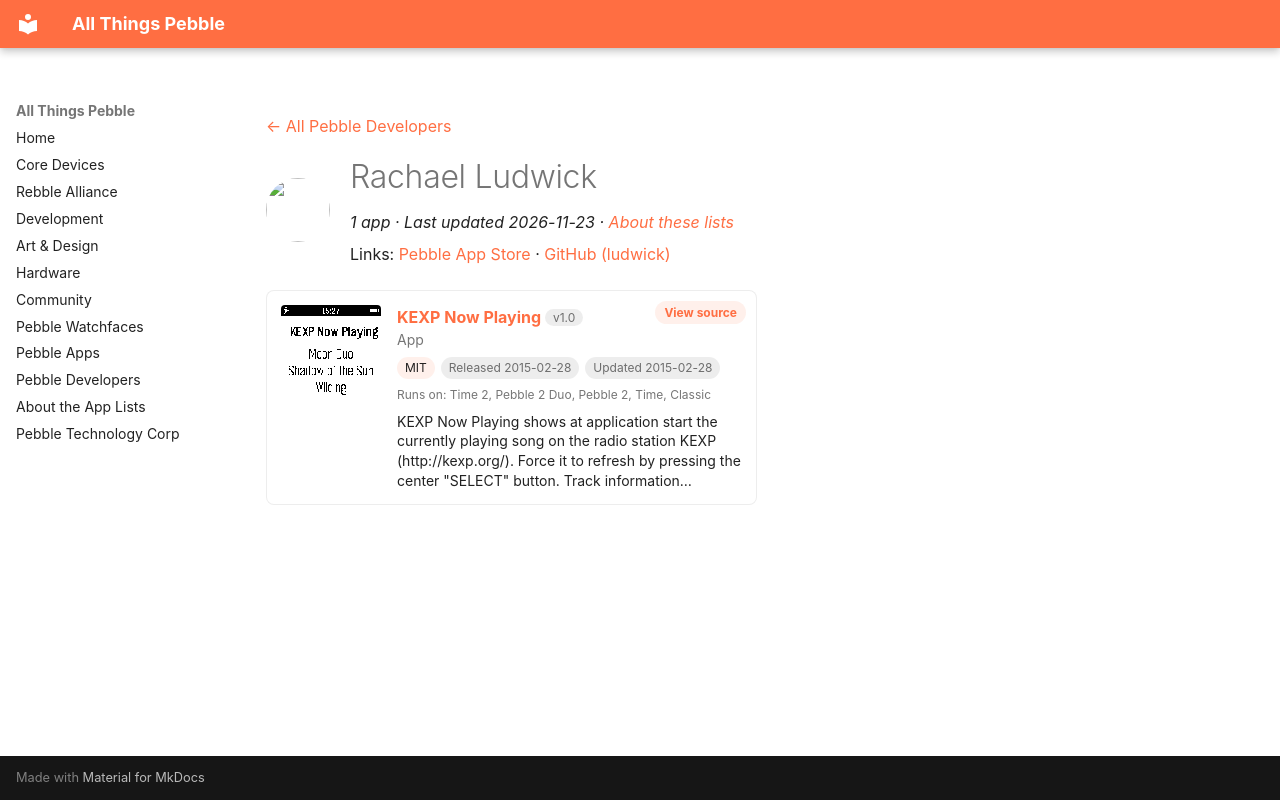

repository: saltedlolly/all-things-pebble · page: developers/rachael-ludwick.html · generator: mkdocs

---
title: "Rachael Ludwick"
hide:
  - toc
---

<!-- Generated by scripts/update_app_directory.py: do not edit by hand -->
[← All Pebble Developers](../developers.md)

<div class="dev-header" markdown>
<img class="dev-avatar" src="https://github.com/ludwick.png?size=128" alt="" width="64" height="64" loading="lazy" onerror="this.remove()">
<div class="dev-intro" markdown>

# Rachael Ludwick

*1 app · Last updated 2026-11-23 · [About these lists](../about-app-lists.md)*

Links: [Pebble App Store](https://apps.repebble.com/apps/dev/rachael-ludwick_5449a52182659a68fa00002a) · [GitHub (ludwick)](https://github.com/ludwick)

</div>
</div>

<div class="app-grid dev-apps" data-search-exclude>
<div class="app-card" data-type="watchapp" data-title="kexp now playing" data-released="2015-02-28" data-updated="2015-02-28">
<a class="app-shot" href="https://apps.repebble.com/54f249a4150dd1f8120000ab" data-search-exclude><img src="../images/apps/54f249a4150dd1f8120000ab.png" alt="KEXP Now Playing" loading="lazy"></a>
<div class="app-info">
<h2 class="app-name" id="app-54f249a4150dd1f8120000ab"><a href="https://apps.repebble.com/54f249a4150dd1f8120000ab">KEXP Now Playing</a> <span class="app-version" title="Latest version" data-search-exclude>v1.0</span></h2>
<a class="app-source" href="https://github.com/ludwick/pebble-kexp-now-playing" title="Source code" data-search-exclude>View source</a>
<div class="app-dev">App</div>
<div class="app-tags" data-search-exclude><span class="app-licence" title="Licence">MIT</span> <span title="First published in the app store">Released 2015-02-28</span> <span title="Latest release in the app store">Updated 2015-02-28</span></div>
<div class="app-watches" title="Supported watches" data-search-exclude>Runs on: Time 2, Pebble 2 Duo, Pebble 2, Time, Classic</div>
<p class="app-desc">KEXP Now Playing shows at application start the currently playing song on the radio station KEXP (http://kexp.org/). Force it to refresh by pressing the center &quot;SELECT&quot; button. Track information…</p>
</div>
</div>
</div>
